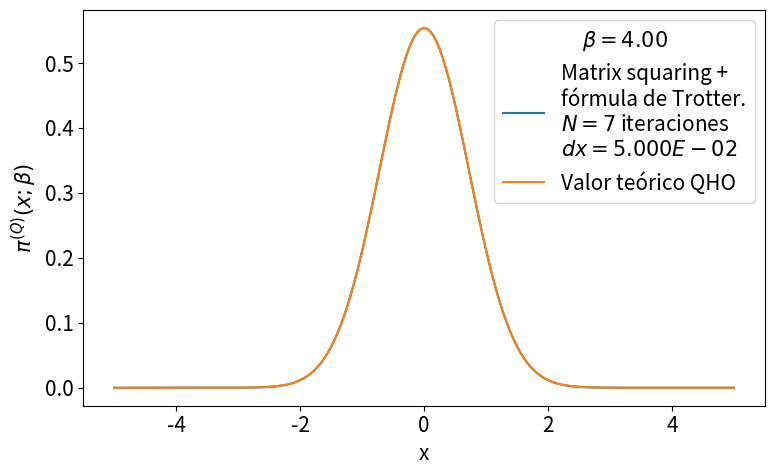

The script that saved this image:
# -*- coding: utf-8 -*-
from __future__ import division
import numpy as np
import matplotlib.pyplot as plt
from time import time
import pandas as pd

def rho_free(x,xp,beta):
    """
    Uso: devuelve elemento de matriz dsnsidad para el caso de una partícula libre en un toro infinito.
    """
    return (2.*np.pi*beta)**(-0.5) * np.exp(-(x-xp)**2 / (2 * beta) )

def harmonic_potential(x):
    """Devuelve valor del potencial harmónico para una posición x dada"""
    return 0.5*x**2

def anharmonic_potential(x):
    """Devuelve valor de potencial anharmónico para una posición x dada"""
    #return np.abs(x)*(1+np.cos(x))
    return 0.5*x**2 - x**3 + x**4

def QHO_canonical_ensemble(x,beta):
    """
    Uso:    calcula probabilidad teórica cuántica de encontrar al osciladoe armónico 
            (presente en un baño térmico) en la posición x.
    
    Recibe:
        x: float            -> posición
        beta: float         -> inverso de temperatura en unidades reducidas beta = 1/T.
    
    Devuelve:
        probabilidad teórica cuántica en posición dada para temperatura T dada. 
    """
    return (np.tanh(beta/2.)/np.pi)**0.5 * np.exp(- x**2 * np.tanh(beta/2.))

def rho_trotter(x_max = 5., nx = 101, beta=1, potential=harmonic_potential):
    """
    Uso:    devuelve matriz densidad en aproximación de Trotter para altas temperaturas y un potencial dado

    Recibe:
        grid: list      -> lista de dimensión N
        beta: float     -> inverso de temperatura en unidades reducidas
        potential: func -> potencial de interacción

    Devuelve:
        matrix          -> matriz densidad de dimension NxN
    """
    dx = 2. * x_max / (nx - 1)
    grid_x = np.array([i*dx for i in range(-int((nx-1)/2), int(nx/2 + 1))])
    rho = np.array([ [ rho_free(x , xp, beta) * np.exp(-0.5*beta*(potential(x)+potential(xp))) for x in grid_x] for xp in grid_x])
    return rho, grid_x, dx

def density_matrix_squaring(rho, grid_x, N_iter = 1, beta_ini = 1, print_steps=True):
    """
    Uso:    
    """
    dx = grid_x[1] - grid_x[0]
    beta_fin = beta_ini * 2 **  N_iter
    print('\nbeta_ini = %.3f'%beta_ini,
            '\n----------------------------------------------------------------')
    for i in range(N_iter):
        rho = dx * np.dot(rho,rho)
        if print_steps==True:
            print(u'Iteration %d)  2^%d * beta_ini --> 2^%d * beta_ini'%(i, i, i+1))
    trace_rho = np.trace(rho)*dx
    return rho, trace_rho, beta_fin

def save_pi_x_csv(grid_x, x_weights, file_name, relevant_info, print_data=True):
    # Guardamos datos de pi(x;beta) en archivo .csv usando pandas
    pi_x_data = {'Position x': grid_x,
                'Prob. density': x_weights}
    pi_x_data = pd.DataFrame(data=pi_x_data)
    with open(file_name,mode='w') as rho_csv:
        rho_csv.write(relevant_info+'\n')
    rho_csv.close()
    with open(file_name,mode='a') as rho_csv:
        pi_x_data.to_csv(rho_csv)
    rho_csv.close()
    if print_data==True:
        print(pi_x_data)
    return pi_x_data


def run_pi_x_squaring(x_max=5., nx=201, N_iter=7, beta_fin=4, potential=harmonic_potential,
                         potential_string =  'harmonic_potential', print_steps=True,
                         save_data=True, plot=True, save_plot=True, show_plot=True):
    beta_ini = beta_fin * 2**(-N_iter)
    # Cálculo de rho con aproximación de Trotter
    rho, grid_x, dx = rho_trotter(x_max, nx, beta_ini, potential)
    # Aproximación de rho con matrix squaring iterado N_iter veces.
    rho, trace_rho, beta_fin_2 = density_matrix_squaring(rho, grid_x, N_iter, 
                                                            beta_ini, print_steps)
    print('----------------------------------------------------------------\n',
           u'beta_fin = %.3f   Z(beta_fin) = Tr(rho(beta_fin)) ≈ %.3E \n'%(beta_fin_2,trace_rho))
    # Normalización de rho y cálculo de densidades de probabilidad para valores en grid_x
    rho_normalized = rho/trace_rho
    x_weights = np.diag(rho_normalized)
    if save_data==True:
        # Nombre del archivo csv en el que guardamos valores de pi(x;beta_fin)
        file_name = u'pi_x-%s-x_max_%.3f-nx_%d-N_iter_%d-beta_fin_%.3f.csv'\
                                            %(potential_string,x_max,nx,N_iter,beta_fin)
        # Información relevante para agregar como comentario al archivo csv
        relevant_info = u'# %s   x_max = %.3f   nx = %d   '%(potential_string,x_max,nx) + \
                        u'N_iter = %d   beta_ini = %.3f   '%(N_iter,beta_ini,) + \
                        u'beta_fin = %.3f'%beta_fin
        # Guardamos valores  de pi(x;beta_fin) en archivo csv
        save_pi_x_csv(grid_x, x_weights, file_name, relevant_info, print_data=0)
    # Gráfica y comparación con teoría
    if plot == True:
        plt.figure(figsize=(8,5))
        plt.plot(grid_x, x_weights, label = 'Matrix squaring +\nfórmula de Trotter.\n$N=%d$ iteraciones\n$dx=%.3E$'%(N_iter,dx))
        plt.plot(grid_x, QHO_canonical_ensemble(grid_x,beta_fin), label=u'Valor teórico QHO')
        plt.xlabel(u'x')
        plt.ylabel(u'$\pi^{(Q)}(x;\\beta)$')
        plt.legend(loc='best',title=u'$\\beta=%.2f$'%beta_fin)
        plt.tight_layout()
        if save_plot==True:
            plot_name = u'pi_x-plot-%s-x_max_%.3f-nx_%d-N_iter_%d-beta_fin_%.3f.eps'\
                                            %(potential_string,x_max,nx,N_iter,beta_fin)
            plt.savefig(plot_name)
        if show_plot==True:
            plt.show()
        plt.close()
    return 0

plt.rcParams.update({'font.size':15})
run_pi_x_squaring(potential = harmonic_potential, potential_string =  'harmonic_potential',
                                            save_data=True, save_plot=False, show_plot=True)
